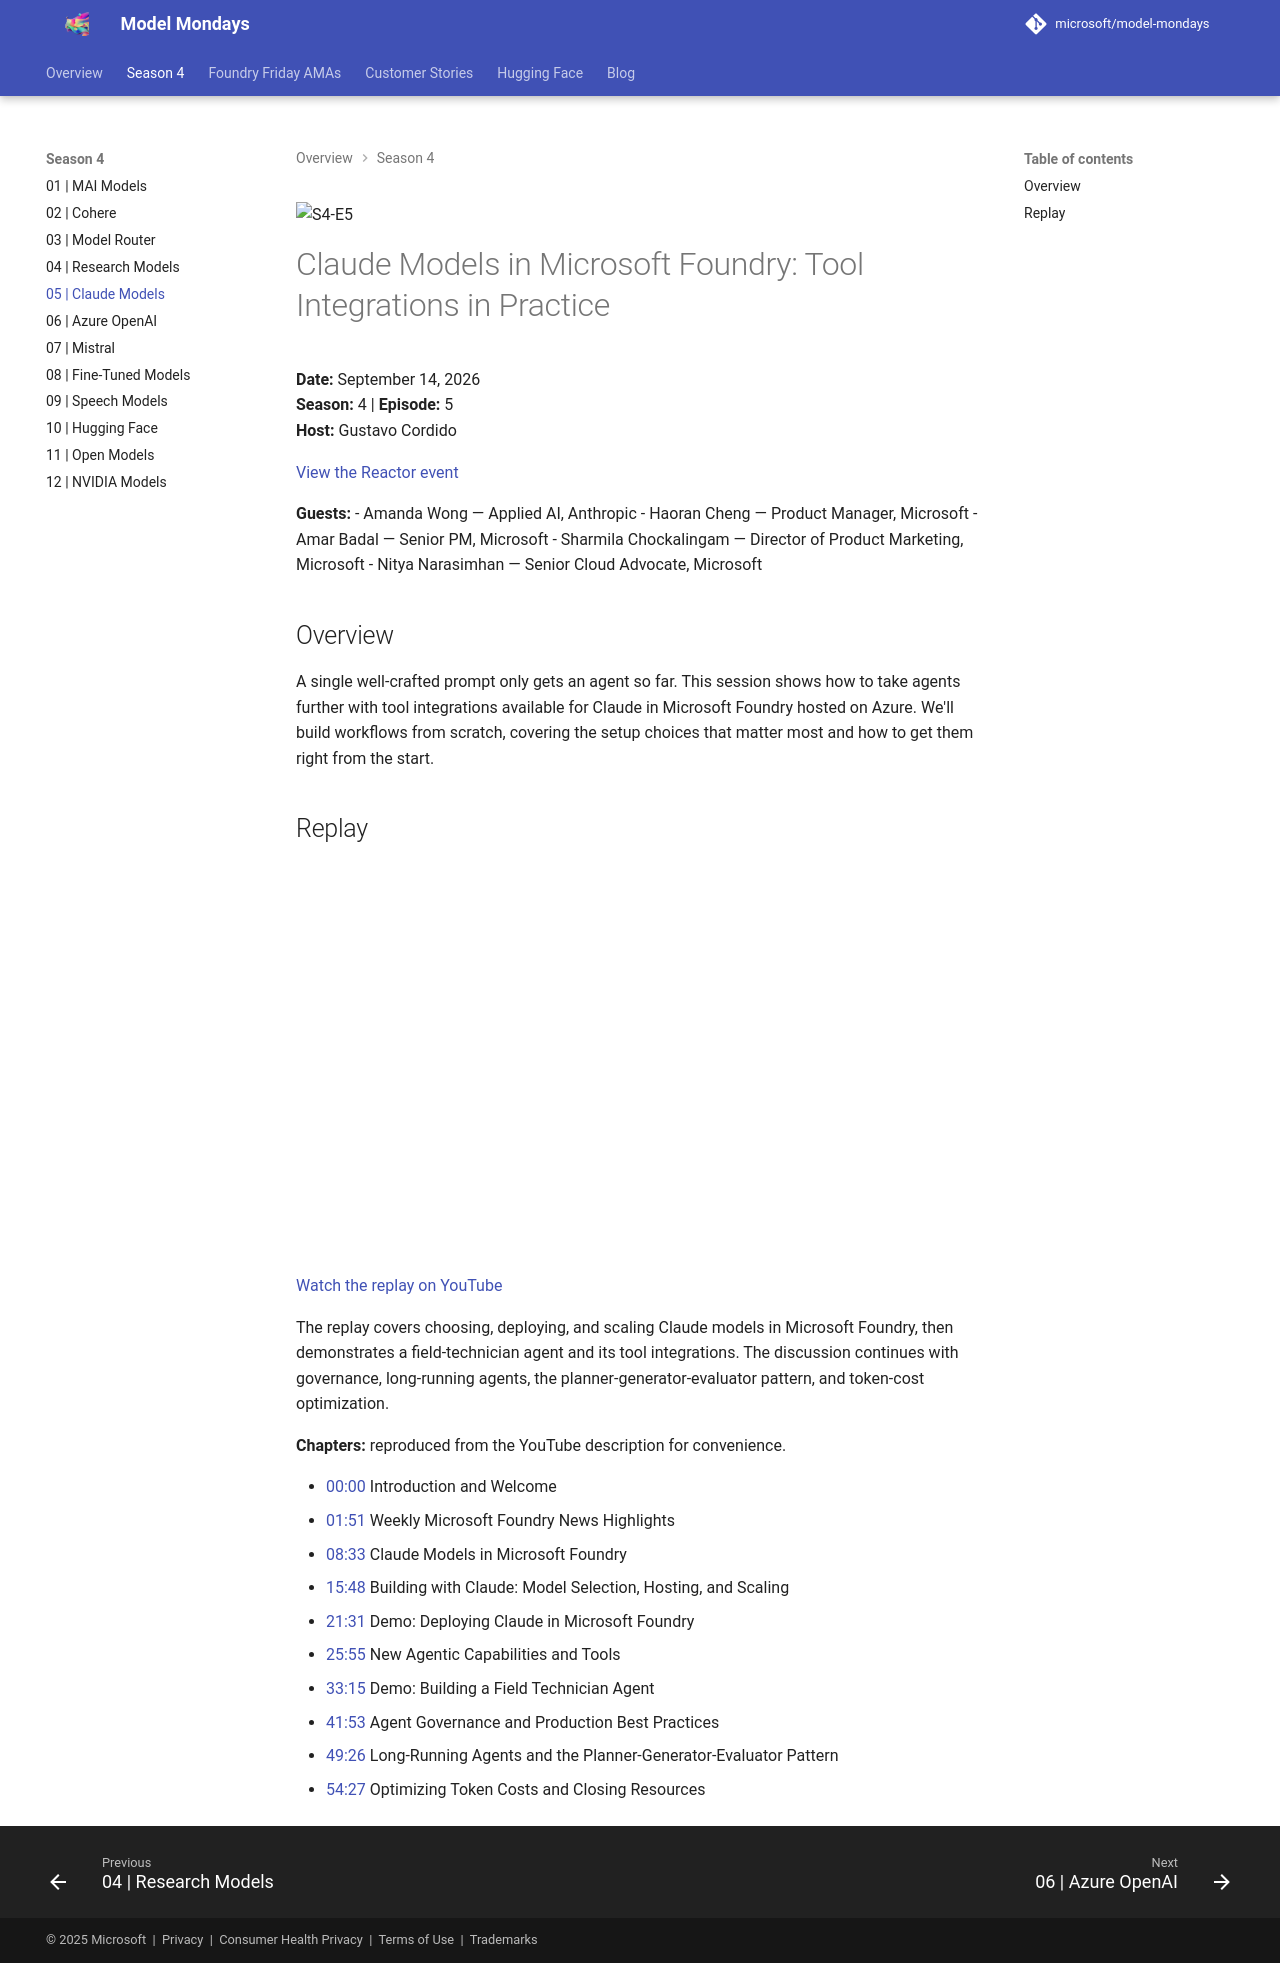

repository: rserran/model-mondays · page: model-mondays/2026-09-14-s04-e05/index.html · generator: mkdocs

![S4-E5](../assets/model-mondays/S4-E5.png)

# Claude Models in Microsoft Foundry: Tool Integrations in Practice

**Date:** September 14, 2026<br>
**Season:** 4 | **Episode:** 5<br>
**Host:** Gustavo Cordido

[View the Reactor event](https://developer.microsoft.com/en-us/reactor/events/27542/)

**Guests:**
- Amanda Wong — Applied AI, Anthropic
- Haoran Cheng — Product Manager, Microsoft
- Amar Badal — Senior PM, Microsoft
- Sharmila Chockalingam — Director of Product Marketing, Microsoft
- Nitya Narasimhan — Senior Cloud Advocate, Microsoft

## Overview

A single well-crafted prompt only gets an agent so far. This session shows how to take agents further with tool integrations available for Claude in Microsoft Foundry hosted on Azure. We'll build workflows from scratch, covering the setup choices that matter most and how to get them right from the start.

## Replay

<iframe src="https://www.youtube-nocookie.com/embed/x5qDSukgTi4" title="Claude Models episode replay" width="560" height="315" style="width: 100%; height: auto; aspect-ratio: 16 / 9; border: 0;" loading="lazy" allow="accelerometer; autoplay; clipboard-write; encrypted-media; gyroscope; picture-in-picture; web-share" referrerpolicy="strict-origin-when-cross-origin" allowfullscreen></iframe>

[Watch the replay on YouTube](https://www.youtube.com/watch?v=x5qDSukgTi4)

The replay covers choosing, deploying, and scaling Claude models in Microsoft Foundry, then demonstrates a field-technician agent and its tool integrations. The discussion continues with governance, long-running agents, the planner-generator-evaluator pattern, and token-cost optimization.

**Chapters:** reproduced from the YouTube description for convenience.

- [00:00](https://www.youtube.com/watch?v=x5qDSukgTi4) Introduction and Welcome
- [01:51](https://www.youtube.com/watch?v=x5qDSukgTi4&t=111s) Weekly Microsoft Foundry News Highlights
- [08:33](https://www.youtube.com/watch?v=x5qDSukgTi4&t=513s) Claude Models in Microsoft Foundry
- [15:48](https://www.youtube.com/watch?v=x5qDSukgTi4&t=948s) Building with Claude: Model Selection, Hosting, and Scaling
- [21:31](https://www.youtube.com/watch?v=x5qDSukgTi4&t=1291s) Demo: Deploying Claude in Microsoft Foundry
- [25:55](https://www.youtube.com/watch?v=x5qDSukgTi4&t=1555s) New Agentic Capabilities and Tools
- [33:15](https://www.youtube.com/watch?v=x5qDSukgTi4&t=1995s) Demo: Building a Field Technician Agent
- [41:53](https://www.youtube.com/watch?v=x5qDSukgTi4&t=2513s) Agent Governance and Production Best Practices
- [49:26](https://www.youtube.com/watch?v=x5qDSukgTi4&t=2966s) Long-Running Agents and the Planner-Generator-Evaluator Pattern
- [54:27](https://www.youtube.com/watch?v=x5qDSukgTi4&t=3267s) Optimizing Token Costs and Closing Resources
